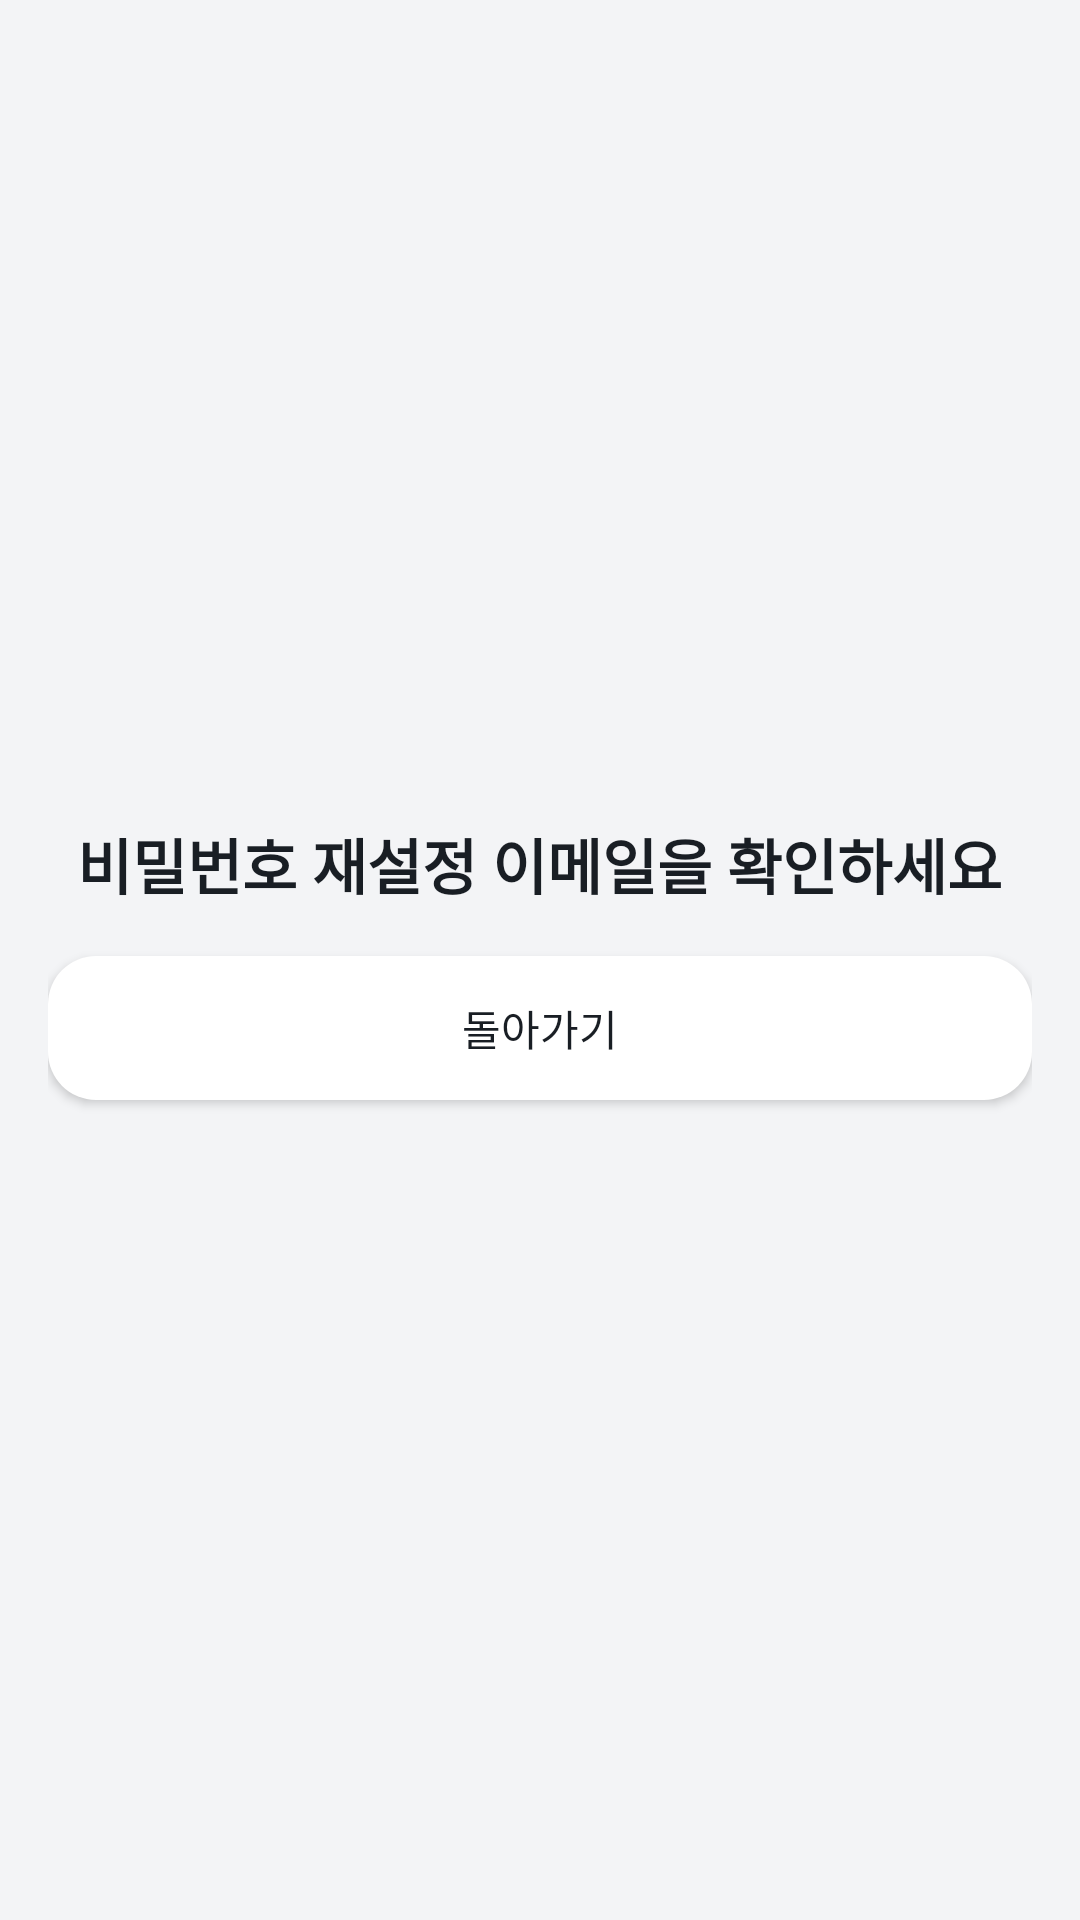

The Android layout XML behind this screen, and the referenced resources:
<!-- AndroidManifest.xml: application theme Theme.SafetyHelper -->
<!-- res/layout/activity_find_account2.xml -->
<?xml version="1.0" encoding="utf-8"?>
<LinearLayout xmlns:android="http://schemas.android.com/apk/res/android"
    xmlns:app="http://schemas.android.com/apk/res-auto"
    android:id="@+id/find_account2"
    android:layout_width="match_parent"
    android:layout_height="match_parent"
    android:orientation="vertical"
    android:gravity="center"
    android:padding="16dp"
    android:background="@color/background_color"
    android:fitsSystemWindows="true">

    <TextView
        android:layout_width="wrap_content"
        android:layout_height="wrap_content"
        android:text="비밀번호 재설정 이메일을 확인하세요"
        android:textColor="@color/title_text_color"
        android:textSize="20sp"
        android:textStyle="bold"
        android:paddingBottom="16dp" />
    <Button
        style="@style/DefaultButton"
        android:id="@+id/ReturnSignInButton"
        android:layout_width="match_parent"
        android:layout_height="wrap_content"
        android:text="돌아가기"/>
</LinearLayout>
<!-- resources referenced by this layout -->
<resources>
  <color name="background_color">#F3F4F6</color>
  <color name="title_text_color">#191E24</color>
  <style name="DefaultButton">
          <item name="android:textColor">@color/title_text_color</item>
          <item name="android:padding">12dp</item>
          <item name="android:background">@drawable/ripple_content_round</item>
          <item name="backgroundTint">@null</item>
      </style>
  <style name="Theme.SafetyHelper" parent="Base.Theme.SafetyHelper" />
  <!-- drawable ripple_content_round (drawable) -->
  <?xml version="1.0" encoding="utf-8"?>
  <ripple xmlns:android="http://schemas.android.com/apk/res/android"
      android:color="?attr/colorControlHighlight">
      
      <item android:id="@android:id/mask">
          <shape android:shape="rectangle">
              <solid android:color="@color/content_layout_color"/>
              <corners android:radius="16dp"/>
          </shape>
      </item>
      
      <item>
          <shape android:shape="rectangle">
              <solid android:color="@color/content_layout_color"/>
              <corners android:radius="16dp"/>
          </shape>
      </item>
  </ripple>
  <style name="Base.Theme.SafetyHelper" parent="Theme.Material3.DayNight.NoActionBar">
          
          
      </style>
  <color name="content_layout_color">#FFFFFFFF</color>
</resources>
